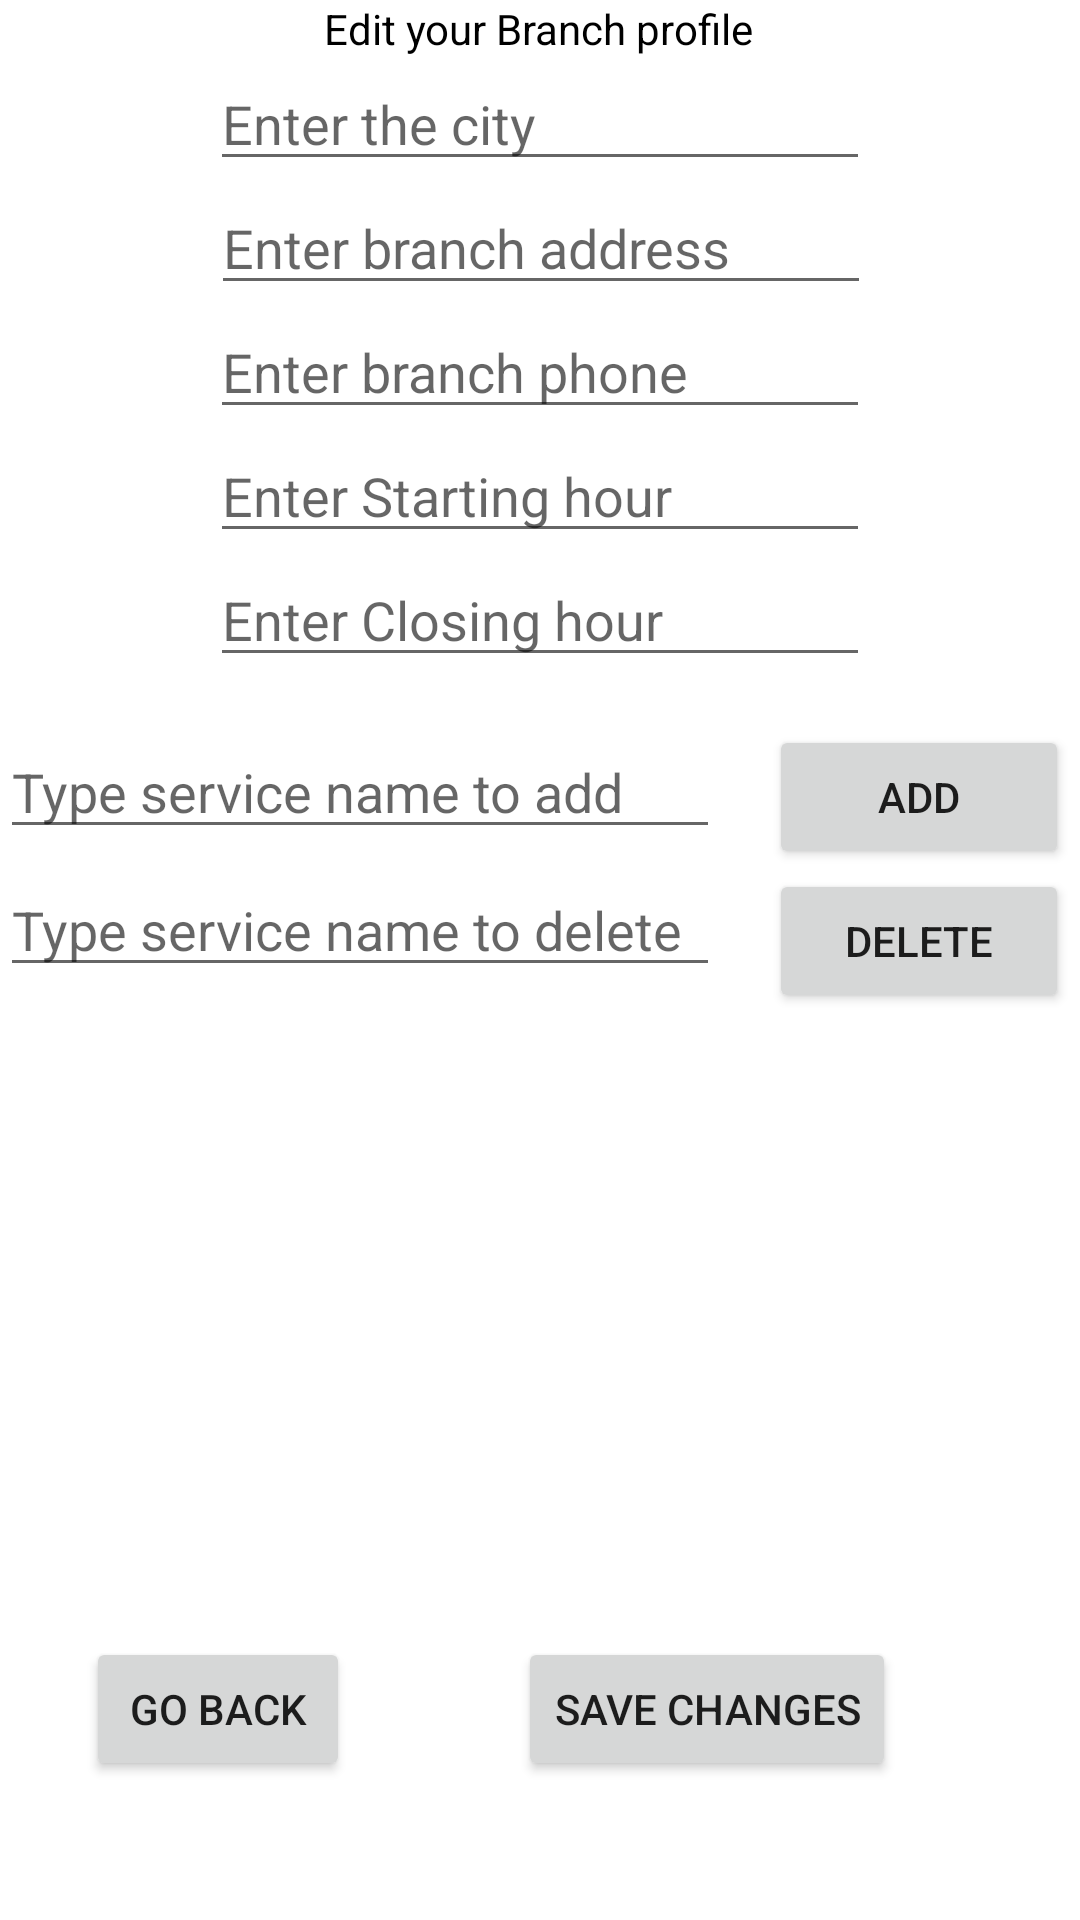

Here is an Android app screen rendered from its layout file. Give the layout XML and the strings, colors and styles it references.
<!-- AndroidManifest.xml: application theme Theme.ProjectSeg -->
<!-- res/layout/activity_manage_branch.xml -->
<?xml version="1.0" encoding="utf-8"?>
<androidx.constraintlayout.widget.ConstraintLayout xmlns:android="http://schemas.android.com/apk/res/android"
    xmlns:app="http://schemas.android.com/apk/res-auto"
    xmlns:tools="http://schemas.android.com/tools"
    android:layout_width="match_parent"
    android:layout_height="match_parent"
    tools:context=".ManageBranch">

    <TextView
        android:id="@+id/textView9"
        android:layout_width="wrap_content"
        android:layout_height="wrap_content"
        android:text="Edit your Branch profile"
        android:textColor="@color/black"
        app:layout_constraintEnd_toEndOf="parent"
        app:layout_constraintHorizontal_bias="0.498"
        app:layout_constraintStart_toStartOf="parent"
        app:layout_constraintTop_toTopOf="parent" />

    <EditText
        android:id="@+id/EditBranchCity"
        android:layout_width="220dp"
        android:layout_height="wrap_content"
        android:hint="Enter the city"
        app:layout_constraintEnd_toEndOf="parent"
        app:layout_constraintStart_toStartOf="parent"
        app:layout_constraintTop_toBottomOf="@+id/textView9" />

    <EditText
        android:id="@+id/EditBranchAddress"
        android:layout_width="220dp"
        android:layout_height="wrap_content"
        android:hint="Enter branch address"
        app:layout_constraintEnd_toEndOf="parent"
        app:layout_constraintHorizontal_bias="0.502"
        app:layout_constraintStart_toStartOf="parent"
        app:layout_constraintTop_toBottomOf="@+id/EditBranchCity" />

    <EditText
        android:id="@+id/EditBranchPhone"
        android:layout_width="220dp"
        android:layout_height="wrap_content"
        android:hint="Enter branch phone"
        app:layout_constraintEnd_toEndOf="parent"
        app:layout_constraintStart_toStartOf="parent"
        app:layout_constraintTop_toBottomOf="@+id/EditBranchAddress" />

    <EditText
        android:id="@+id/EditStartHour"
        android:layout_width="220dp"
        android:layout_height="wrap_content"
        android:hint="Enter Starting hour"
        app:layout_constraintEnd_toEndOf="parent"
        app:layout_constraintStart_toStartOf="parent"
        app:layout_constraintTop_toBottomOf="@+id/EditBranchPhone" />

    <EditText
        android:id="@+id/EditCloseHour"
        android:layout_width="220dp"
        android:layout_height="wrap_content"
        android:hint="Enter Closing hour"
        app:layout_constraintEnd_toEndOf="parent"
        app:layout_constraintStart_toStartOf="parent"
        app:layout_constraintTop_toBottomOf="@+id/EditStartHour" />

    <EditText
        android:id="@+id/EditAddService"
        android:layout_width="240dp"
        android:layout_height="wrap_content"
        android:layout_marginTop="16dp"
        android:hint="Type service name to add"
        app:layout_constraintEnd_toEndOf="parent"
        app:layout_constraintHorizontal_bias="0.0"
        app:layout_constraintStart_toStartOf="parent"
        app:layout_constraintTop_toBottomOf="@+id/EditCloseHour" />

    <Button
        android:id="@+id/EditAddServiceBtn"
        android:layout_width="100dp"
        android:layout_height="wrap_content"
        android:layout_marginTop="16dp"
        android:text="add"
        app:layout_constraintEnd_toEndOf="parent"
        app:layout_constraintHorizontal_bias="0.824"
        app:layout_constraintStart_toEndOf="@+id/EditAddService"
        app:layout_constraintTop_toBottomOf="@+id/EditCloseHour" />

    <EditText
        android:id="@+id/EditDeleteService"
        android:layout_width="240dp"
        android:layout_height="wrap_content"
        android:layout_marginTop="4dp"
        android:hint="Type service name to delete"
        app:layout_constraintBottom_toTopOf="@+id/listViewServicesBranch"
        app:layout_constraintEnd_toEndOf="parent"
        app:layout_constraintHorizontal_bias="0.0"
        app:layout_constraintStart_toStartOf="parent"
        app:layout_constraintTop_toBottomOf="@+id/EditAddService"
        app:layout_constraintVertical_bias="0.083" />

    <Button
        android:id="@+id/EditDeleteServiceBtn"
        android:layout_width="100dp"
        android:layout_height="wrap_content"
        android:text="delete"
        app:layout_constraintEnd_toEndOf="parent"
        app:layout_constraintHorizontal_bias="0.824"
        app:layout_constraintStart_toEndOf="@+id/EditDeleteService"
        app:layout_constraintTop_toBottomOf="@+id/EditAddServiceBtn" />

    <Button
        android:id="@+id/goBackBranch"
        android:layout_width="wrap_content"
        android:layout_height="wrap_content"
        android:layout_marginTop="8dp"
        android:text="go back"
        app:layout_constraintEnd_toEndOf="parent"
        app:layout_constraintHorizontal_bias="0.106"
        app:layout_constraintStart_toStartOf="parent"
        app:layout_constraintTop_toBottomOf="@+id/listViewServicesBranch" />

    <ListView
        android:id="@+id/listViewServicesBranch"
        android:layout_width="match_parent"
        android:layout_height="200dp"
        android:layout_gravity="center"
        app:layout_constraintEnd_toEndOf="parent"
        app:layout_constraintHorizontal_bias="0.0"
        app:layout_constraintStart_toStartOf="parent"
        app:layout_constraintTop_toBottomOf="@+id/EditDeleteServiceBtn">


    </ListView>

    <Button
        android:id="@+id/updateProfileBtn"
        android:layout_width="wrap_content"
        android:layout_height="wrap_content"
        android:layout_marginTop="8dp"
        android:text="Save changes"
        app:layout_constraintEnd_toEndOf="parent"
        app:layout_constraintHorizontal_bias="0.476"
        app:layout_constraintStart_toEndOf="@+id/goBackBranch"
        app:layout_constraintTop_toBottomOf="@+id/listViewServicesBranch" />

</androidx.constraintlayout.widget.ConstraintLayout>
<!-- resources referenced by this layout -->
<resources>
  <style name="Theme.ProjectSeg" parent="Theme.MaterialComponents.DayNight.DarkActionBar">
          
          <item name="colorPrimary">@color/purple_500</item>
          <item name="colorPrimaryVariant">@color/purple_700</item>
          <item name="colorOnPrimary">@color/white</item>
          
          <item name="colorSecondary">@color/teal_200</item>
          <item name="colorSecondaryVariant">@color/teal_700</item>
          <item name="colorOnSecondary">@color/black</item>
          
          <item name="android:statusBarColor" tools:targetApi="l">?attr/colorPrimaryVariant</item>
          
      </style>
  <!-- not gathered from this repository: default colours our renderer supplied (Android Studio template values) -->
  <color name="purple_500">#FF6200EE</color>
  <color name="purple_700">#FF3700B3</color>
  <color name="teal_200">#FF03DAC5</color>
  <color name="teal_700">#FF018786</color>
  <color name="black">#FF000000</color>
  <color name="white">#FFFFFFFF</color>
</resources>
